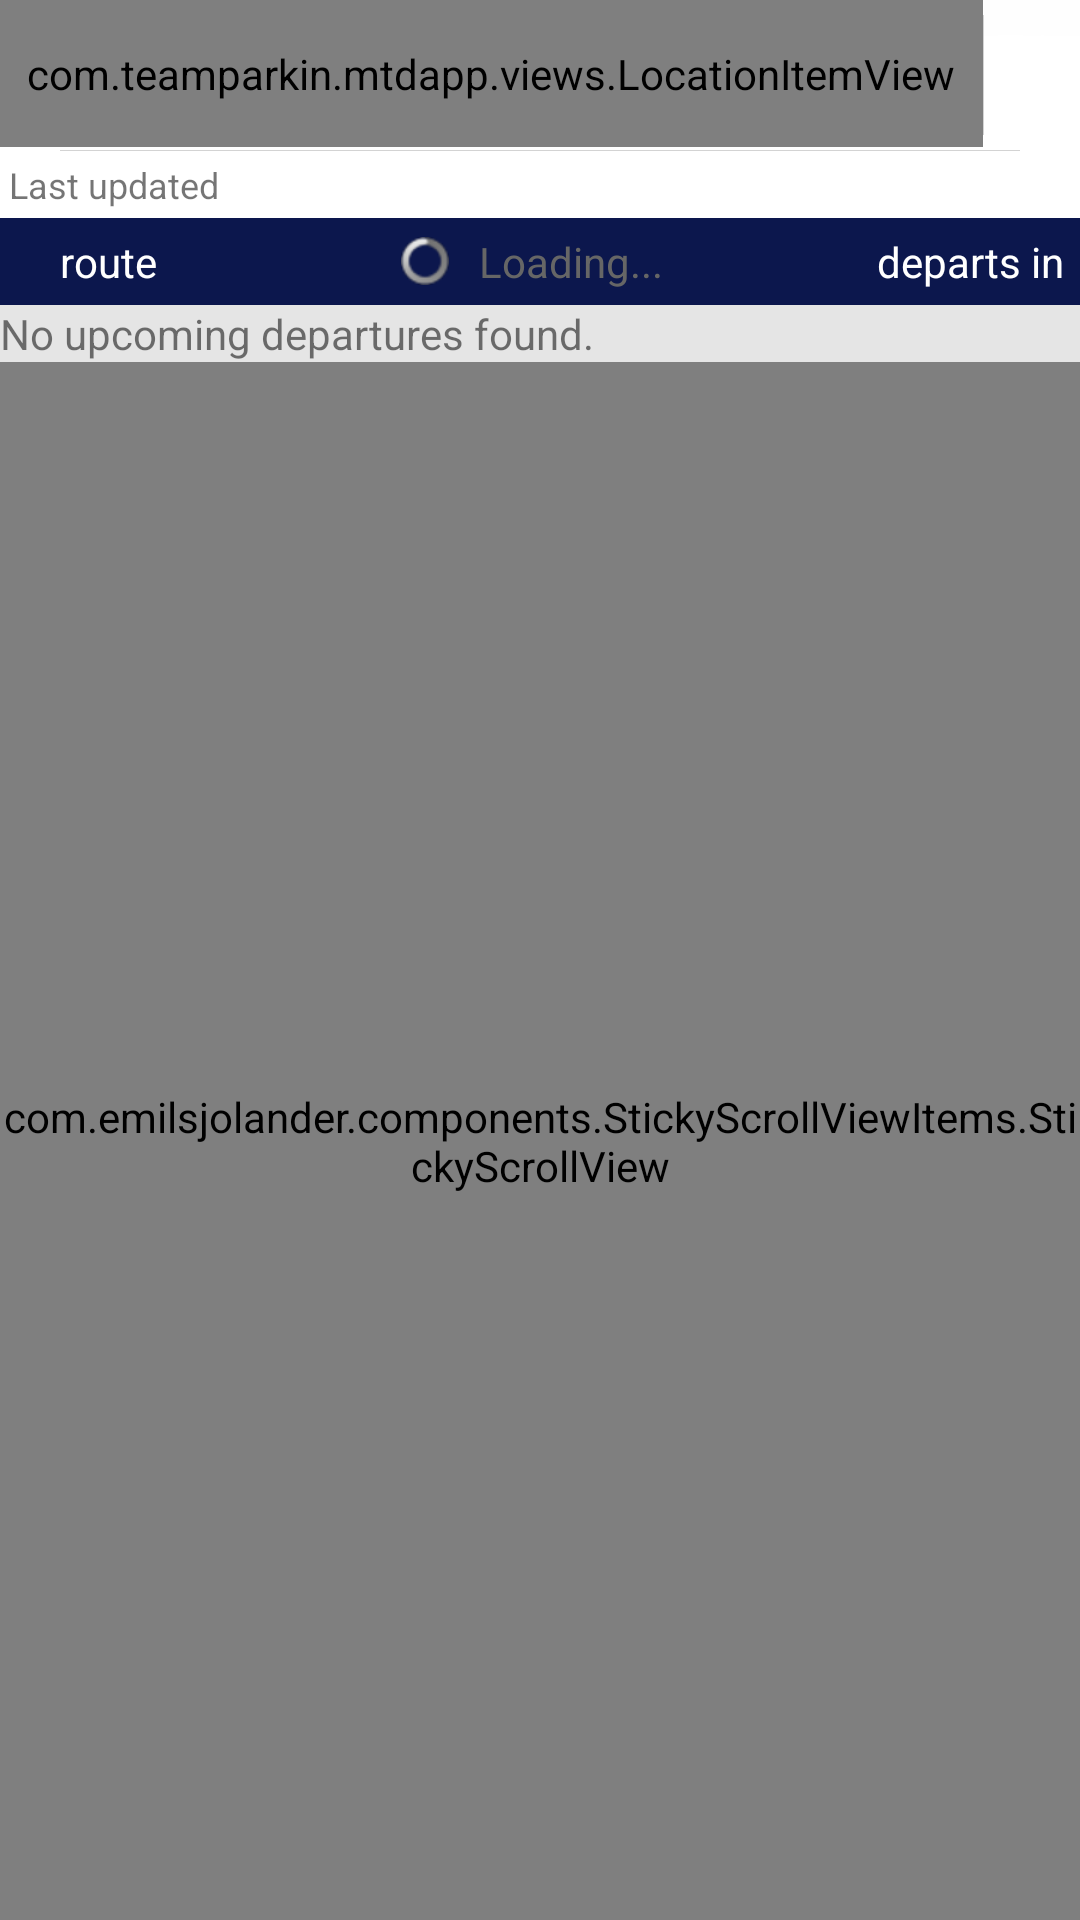

Layout XML and referenced resources for this Android screen:
<!-- AndroidManifest.xml: application theme Theme.AppCompat.Light.DarkActionBar.NavbarOverlay -->
<!-- res/layout/displaystop.xml -->
<?xml version="1.0" encoding="utf-8"?>
<LinearLayout xmlns:android="http://schemas.android.com/apk/res/android"
    xmlns:whatever="http://schemas.android.com/apk/res-auto"
    android:layout_width="match_parent"
    android:layout_height="match_parent"
    android:orientation="vertical" >

    <include layout="@layout/location_slideup_head" >
    </include>

    <LinearLayout
        android:layout_width="match_parent"
        android:layout_height="wrap_content"
        android:background="@color/White"
        android:orientation="vertical" >

        <View
            android:layout_width="wrap_content"
            android:layout_height="1px"
            android:layout_marginLeft="20dp"
            android:layout_marginRight="20dp"
            android:background="@color/LightGrey" >
        </View>
    </LinearLayout>

    <LinearLayout
        android:layout_width="match_parent"
        android:layout_height="wrap_content"
        android:background="@color/White"
        android:orientation="horizontal"
        android:padding="3dp" >

        <TextView
            android:layout_width="wrap_content"
            android:layout_height="wrap_content"
            android:text="Last updated "
            android:textSize="12sp"
            android:textStyle="normal" />

        <TextView
            android:id="@+id/displaystop_text_updatetime"
            android:layout_width="wrap_content"
            android:layout_height="wrap_content"
            android:text=""
            android:textSize="12sp"
            android:textStyle="normal" />
    </LinearLayout>

    <LinearLayout
        android:layout_width="match_parent"
        android:layout_height="match_parent"
        android:background="@color/background_holo_light_darker"
        android:clickable="true"
        android:orientation="vertical" >

        <LinearLayout
            android:layout_width="match_parent"
            android:layout_height="wrap_content"
            android:background="#0C174D"
            android:clickable="true"
            android:orientation="horizontal"
            android:padding="5dp" >

            <TextView
                android:layout_width="wrap_content"
                android:layout_height="wrap_content"
                android:layout_marginLeft="15dp"
                android:text="route"
                android:textColor="@color/White" />

            <LinearLayout
                android:id="@+id/display_stop_loadingbox"
                android:layout_width="wrap_content"
                android:layout_height="wrap_content"
                android:layout_weight="1"
                android:gravity="center_vertical|center_horizontal" >

                <ProgressBar
                    android:id="@+id/display_stop_ProgressBar01"
                    style="@android:style/Widget.ProgressBar.Small.Inverse"
                    android:layout_width="wrap_content"
                    android:layout_height="wrap_content"
                    android:layout_marginLeft="10dp"
                    android:layout_marginRight="10dp" >
                </ProgressBar>

                <TextView
                    android:id="@+id/display_stopTextView01"
                    android:layout_width="wrap_content"
                    android:layout_height="wrap_content"
                    android:text="Loading..."
                    android:textColor="#FF666666" >
                </TextView>
            </LinearLayout>

            <TextView
                android:layout_width="wrap_content"
                android:layout_height="wrap_content"
                android:layout_gravity="right"
                android:text="departs in"
                android:textColor="@color/White" />
        </LinearLayout>

        <TextView
            android:id="@+id/display_stops_no_stops"
            android:layout_width="wrap_content"
            android:layout_height="wrap_content"
            android:clickable="true"
            android:text="No upcoming departures found." />

        <com.emilsjolander.components.StickyScrollViewItems.StickyScrollView
            android:id="@+id/displaystop_stickyscroll"
            android:layout_width="match_parent"
            android:layout_height="match_parent"
            whatever:stuckShadowDrawable="@drawable/sticky_shadow_default"
            whatever:stuckShadowHeight="10dip" >

            <LinearLayout
                android:id="@+id/display_stops_list"
                android:layout_width="match_parent"
                android:layout_height="match_parent"
                android:orientation="vertical" >
            </LinearLayout>
        </com.emilsjolander.components.StickyScrollViewItems.StickyScrollView>
    </LinearLayout>

</LinearLayout>
<!-- res/layout/location_slideup_head.xml (included above) -->
<?xml version="1.0" encoding="utf-8"?>
<merge xmlns:android="http://schemas.android.com/apk/res/android" >

    <LinearLayout
        android:id="@+id/location_head_dragview"
        android:layout_width="match_parent"
        android:layout_height="wrap_content"
        android:background="@drawable/white_half_fade"
        android:orientation="horizontal" >

        <com.teamparkin.mtdapp.views.LocationItemView
            android:id="@+id/location_slide_head"
            android:layout_width="0dip"
            android:layout_height="wrap_content"
            android:layout_weight="1"
            android:background="@drawable/abc_list_selector_holo_light"
            android:orientation="vertical"
            android:paddingBottom="15dp"
            android:paddingLeft="8dp"
            android:paddingRight="8dp"
            android:paddingTop="15dp" >
        </com.teamparkin.mtdapp.views.LocationItemView>

        <View
            android:layout_width="1px"
            android:layout_height="match_parent"
            android:layout_marginBottom="5dp"
            android:layout_marginTop="5dp"
            android:background="@color/LightGrey" >
        </View>

        <ImageButton
            android:id="@+id/location_slide_navigate"
            android:layout_width="wrap_content"
            android:layout_height="match_parent"
            android:layout_gravity="center"
            android:background="@drawable/abc_list_selector_holo_light"
            android:contentDescription="Plan a trip to this location."
            android:padding="16dp"
            android:src="@drawable/ic_action_navigate_blue_dark" />
    </LinearLayout>

</merge>
<!-- resources referenced by this layout -->
<resources>
  <color name="LightGrey">#D3D3D3</color>
  <color name="White">#FFFFFF</color>
  <color name="background_holo_light_darker">#ffe5e5e5</color>
  <!-- drawable sticky_shadow_default (drawable) -->
  <?xml version="1.0" encoding="utf-8"?>
  <shape xmlns:android="http://schemas.android.com/apk/res/android" >
  
      <gradient
          android:angle="90"
          android:centerColor="#22453B2C"
          android:endColor="#AA453B2C"
          android:startColor="#00453B2C" >
      </gradient>
  
      <corners
          android:bottomLeftRadius="2dp"
          android:bottomRightRadius="2dp"
          android:topLeftRadius="0dp"
          android:topRightRadius="0dp" />
  
  </shape>
  <style name="Theme.AppCompat.Light.DarkActionBar.NavbarOverlay" parent="@style/Theme.AppCompat.Light.DarkActionBar">
          <item name="paddingForActionBar">0dip</item>
      </style>
</resources>
